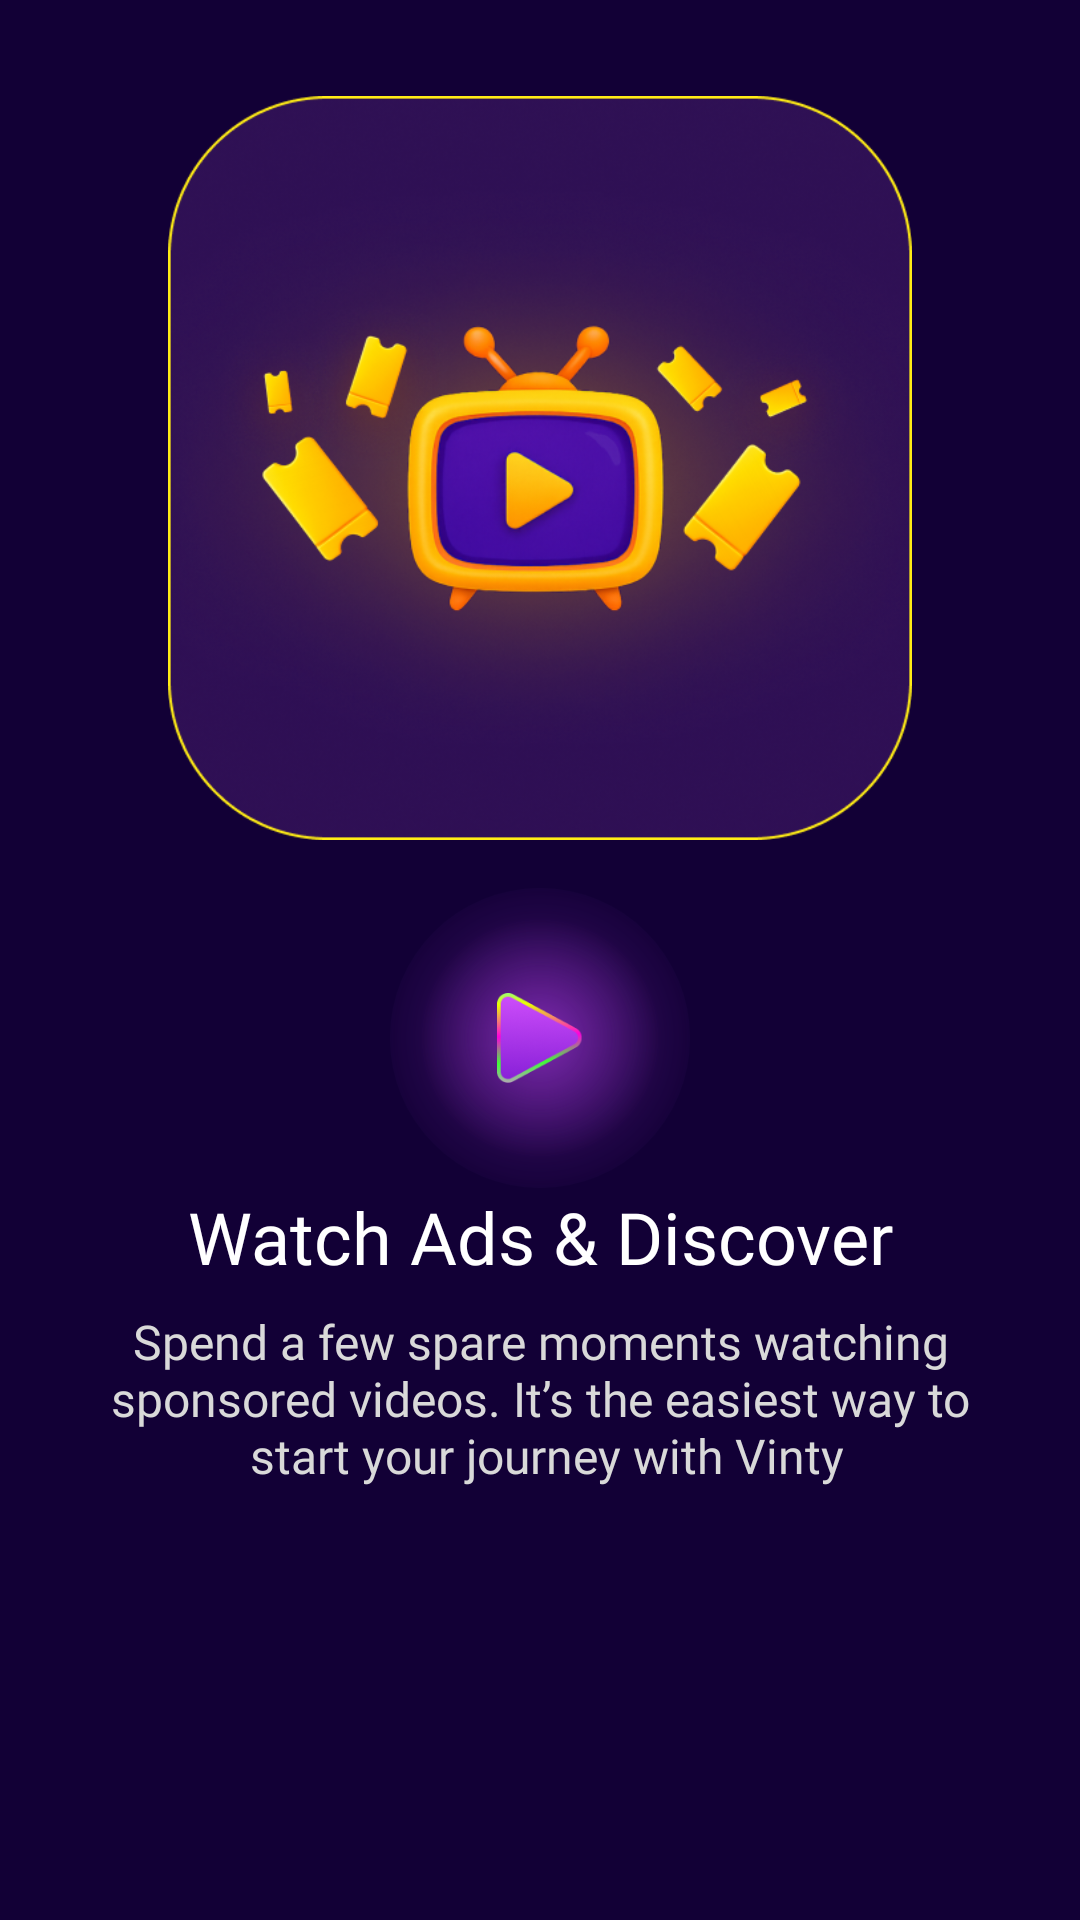

Layout XML and referenced resources for this Android screen:
<!-- AndroidManifest.xml: application theme Theme.Vinty -->
<!-- res/layout/onboarding_page.xml -->
<?xml version="1.0" encoding="utf-8"?>
<androidx.constraintlayout.widget.ConstraintLayout
    xmlns:android="http://schemas.android.com/apk/res/android"
    xmlns:app="http://schemas.android.com/apk/res-auto"
    android:layout_width="match_parent"
    android:layout_height="match_parent">

    <ImageView
        android:id="@+id/top_image"
        android:layout_width="0dp"
        android:layout_height="0dp"
        android:layout_marginStart="56dp"
        android:layout_marginTop="32dp"
        android:layout_marginEnd="56dp"
        android:adjustViewBounds="true"
        android:contentDescription="@string/app_name"
        android:scaleType="fitCenter"
        android:src="@drawable/watch_ad_logo"
        app:layout_constraintDimensionRatio="H,1:1"
        app:layout_constraintEnd_toEndOf="parent"
        app:layout_constraintStart_toStartOf="parent"
        app:layout_constraintTop_toTopOf="parent" />

    <ImageView
        android:id="@+id/imageicon"
        android:layout_width="100dp"
        android:layout_height="100dp"
        android:layout_marginTop="16dp"
        android:background="@drawable/bg_glow_30"
        android:contentDescription="@string/app_name"
        android:padding="35dp"
        android:scaleType="centerInside"
        android:src="@drawable/watch_icon"
        app:layout_constraintEnd_toEndOf="parent"
        app:layout_constraintStart_toStartOf="parent"
        app:layout_constraintTop_toBottomOf="@+id/top_image" />

    <TextView
        android:id="@+id/title"
        android:layout_width="0dp"
        android:layout_height="wrap_content"
        android:layout_marginStart="24dp"
        android:layout_marginEnd="24dp"
        android:fontFamily="@font/poppins_medium"
        android:text="@string/watch_ads_discover"
        android:textAlignment="center"
        android:textColor="@color/white"
        android:textSize="24sp"
        app:layout_constraintEnd_toEndOf="parent"
        app:layout_constraintStart_toStartOf="parent"
        app:layout_constraintTop_toBottomOf="@+id/imageicon" />

    <TextView
        android:id="@+id/description"
        android:layout_width="0dp"
        android:layout_height="wrap_content"
        android:layout_marginStart="24dp"
        android:layout_marginTop="8dp"
        android:layout_marginEnd="24dp"
        android:fontFamily="@font/poppins_regular"
        android:text="@string/spend_a_few_spare_moments_watching_nsponsored_videos_it_s_the_easiest_way_to_n_start_your_journey_with_vinty"
        android:textAlignment="center"
        android:textColor="@color/skip_txt_color"
        android:textSize="16sp"
        app:layout_constraintEnd_toEndOf="parent"
        app:layout_constraintStart_toStartOf="parent"
        app:layout_constraintTop_toBottomOf="@+id/title" />

</androidx.constraintlayout.widget.ConstraintLayout>
<!-- resources referenced by this layout -->
<resources>
  <color name="skip_txt_color">#D9D9D9</color>
  <color name="white">#FFFFFFFF</color>
  <!-- drawable bg_glow_30 (drawable) -->
  <?xml version="1.0" encoding="utf-8"?>
  <layer-list xmlns:android="http://schemas.android.com/apk/res/android">
  
      <item>
          <shape android:shape="oval">
              <size
                  android:width="110dp"
                  android:height="110dp" />
              <gradient
                  android:type="radial"
                  android:gradientRadius="55dp"
                  android:centerX="0.5"
                  android:centerY="0.5"
                  android:startColor="#4DB43DEE"
                  android:endColor="#00B43DEE" />
          </shape>
      </item>
  
      <item>
          <shape android:shape="oval">
              <size
                  android:width="80dp"
                  android:height="80dp" />
              <gradient
                  android:type="radial"
                  android:gradientRadius="40dp"
                  android:centerX="0.5"
                  android:centerY="0.5"
                  android:startColor="#80B43DEE"
                  android:endColor="#00B43DEE" />
          </shape>
      </item>
  
  </layer-list>
  <!-- drawable watch_ad_logo: png bitmap (drawable, 334347 bytes) -->
  <!-- drawable watch_icon: png bitmap (drawable, 8491 bytes) -->
  <string name="app_name">Vinty</string>
  <string name="spend_a_few_spare_moments_watching_nsponsored_videos_it_s_the_easiest_way_to_n_start_your_journey_with_vinty">Spend a few spare moments watching\nsponsored videos. It’s the easiest way to\n start your journey with Vinty</string>
  <string name="watch_ads_discover">Watch Ads &amp; Discover</string>
  <style name="Theme.Vinty" parent="Base.Theme.Vinty" />
  <style name="Base.Theme.Vinty" parent="Theme.Material3.DayNight.NoActionBar">
          
          <item name="android:windowBackground">@color/app_bg</item>
          <item name="bottomSheetDialogTheme">@style/BottomSheetDialogTheme</item>
      </style>
  <color name="app_bg">#120036</color>
  <style name="BottomSheetDialogTheme" parent="Theme.Material3.Light.BottomSheetDialog">
          <item name="bottomSheetStyle">@style/BottomSheetStyle</item>
          <item name="bottomSheetDragHandleStyle">@style/BottomSheetDragHandleHidden</item>
          <item name="colorBackgroundFloating">#120036</item>
          <item name="colorSurface">#120036</item>
          <item name="colorSurfaceContainer">#120036</item>
          <item name="colorSurfaceContainerLow">#120036</item>
          <item name="colorSurfaceContainerHigh">#120036</item>
          <item name="android:navigationBarColor">#120036</item>
          <item name="android:windowBackground">@android:color/transparent</item>
      </style>
  <style name="BottomSheetStyle" parent="Widget.Material3.BottomSheet.Modal">
          <item name="android:background">@drawable/bg_bottom_sheet</item>
          <item name="backgroundTint">@android:color/transparent</item>
          <item name="elevationOverlayEnabled">false</item>
          <item name="android:elevation">0dp</item>
      </style>
  <style name="BottomSheetDragHandleHidden" parent="Widget.Material3.BottomSheet.DragHandle">
          <item name="android:visibility">gone</item>
          <item name="android:layout_width">0dp</item>
          <item name="android:layout_height">0dp</item>
      </style>
  <!-- drawable bg_bottom_sheet (drawable) -->
  <?xml version="1.0" encoding="utf-8"?>
  <shape xmlns:android="http://schemas.android.com/apk/res/android"
      android:shape="rectangle">
      <solid android:color="#120036" />
      <corners
          android:topLeftRadius="20dp"
          android:topRightRadius="20dp" />
  </shape>
</resources>
